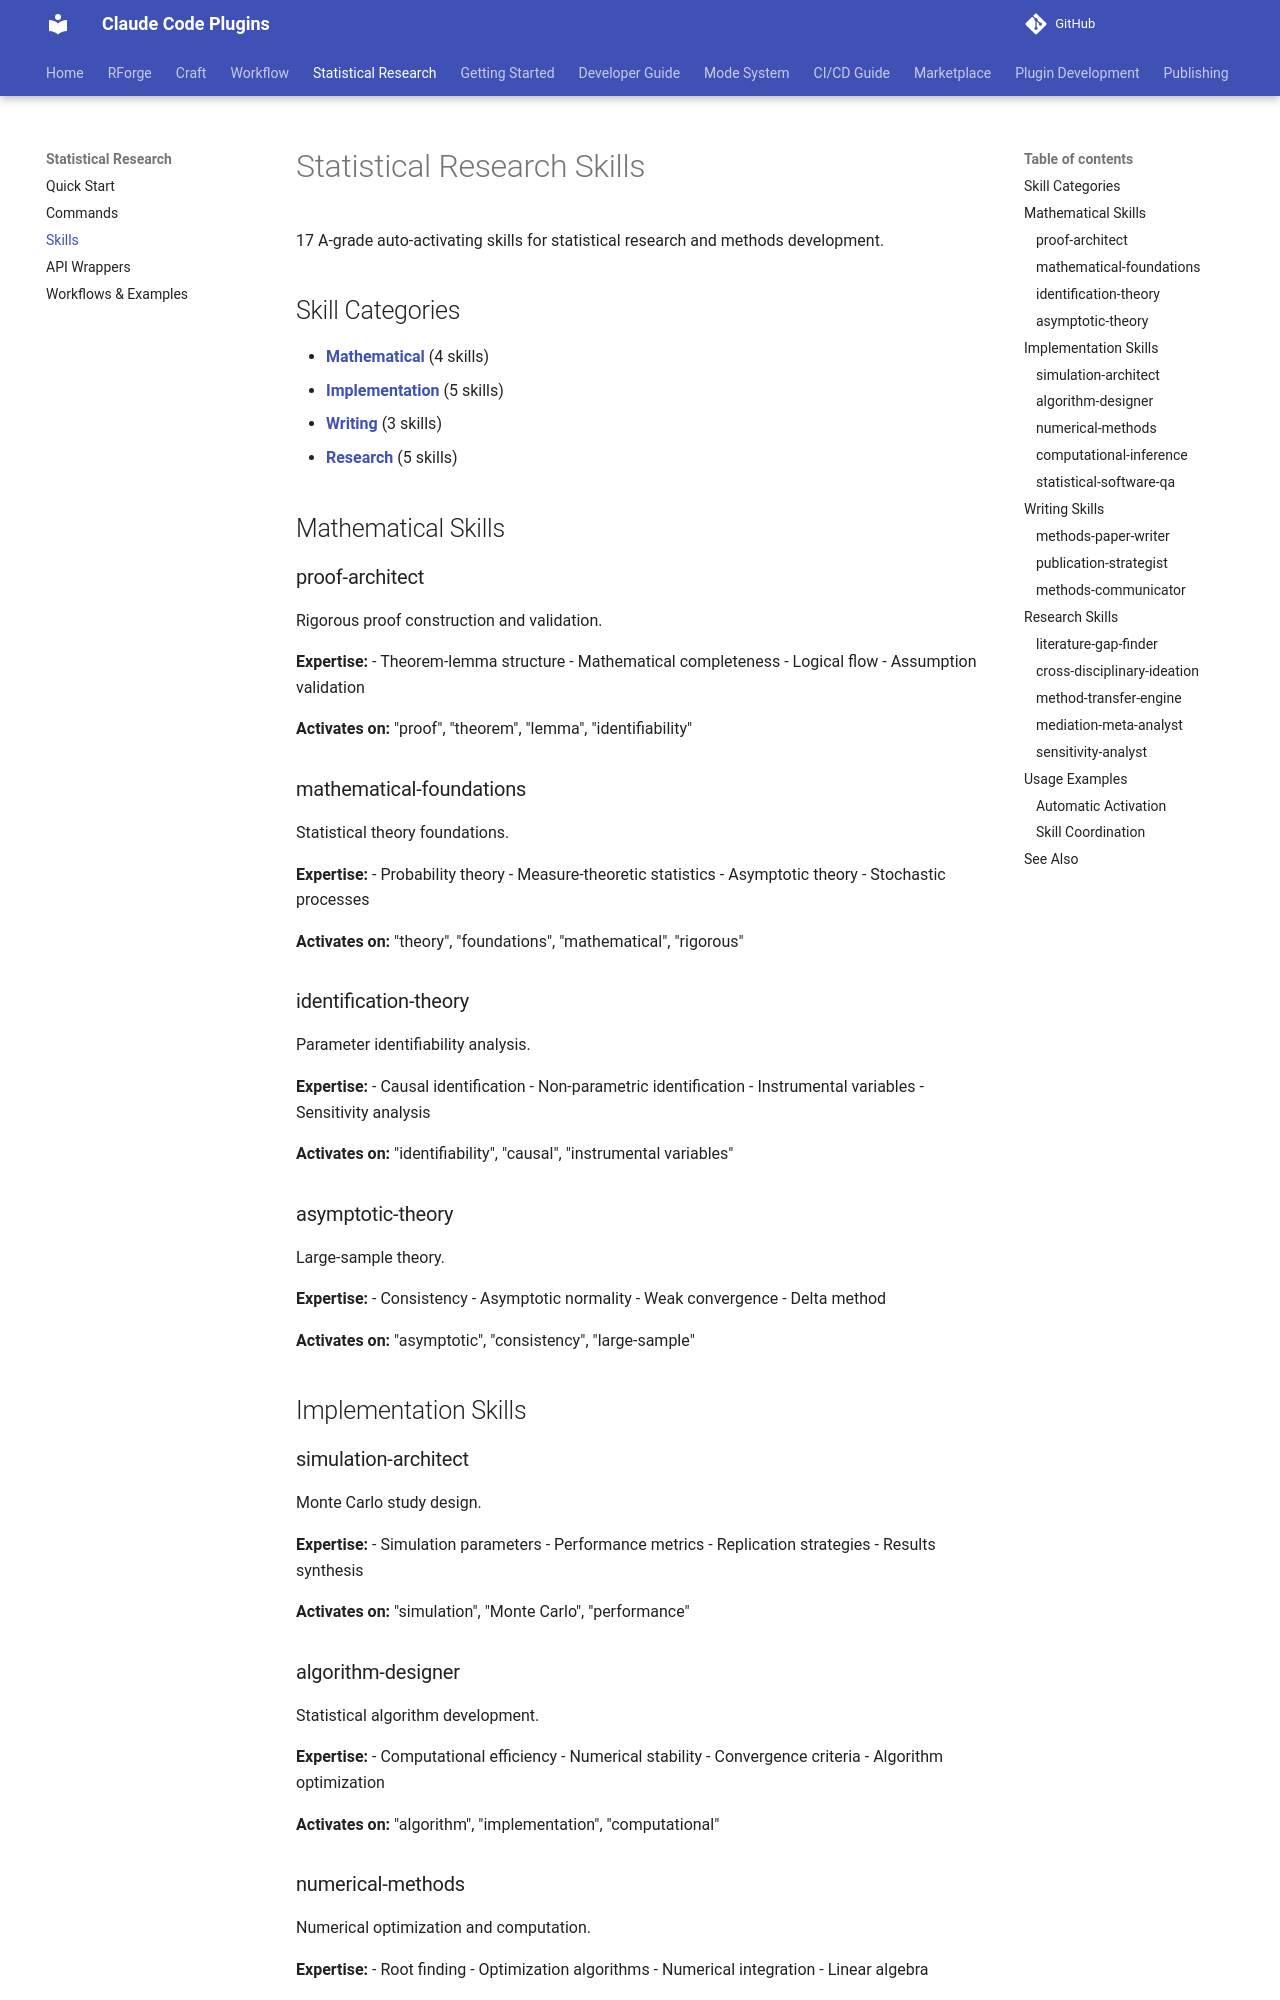

repository: Data-Wise/claude-plugins · page: statistical-research/skills/index.html · generator: mkdocs

# Statistical Research Skills

17 A-grade auto-activating skills for statistical research and methods development.

## Skill Categories

- **[Mathematical](#mathematical-skills)** (4 skills)
- **[Implementation](#implementation-skills)** (5 skills)
- **[Writing](#writing-skills)** (3 skills)
- **[Research](#research-skills)** (5 skills)

## Mathematical Skills

### proof-architect
Rigorous proof construction and validation.

**Expertise:**
- Theorem-lemma structure
- Mathematical completeness
- Logical flow
- Assumption validation

**Activates on:** "proof", "theorem", "lemma", "identifiability"

### mathematical-foundations
Statistical theory foundations.

**Expertise:**
- Probability theory
- Measure-theoretic statistics
- Asymptotic theory
- Stochastic processes

**Activates on:** "theory", "foundations", "mathematical", "rigorous"

### identification-theory
Parameter identifiability analysis.

**Expertise:**
- Causal identification
- Non-parametric identification
- Instrumental variables
- Sensitivity analysis

**Activates on:** "identifiability", "causal", "instrumental variables"

### asymptotic-theory
Large-sample theory.

**Expertise:**
- Consistency
- Asymptotic normality
- Weak convergence
- Delta method

**Activates on:** "asymptotic", "consistency", "large-sample"

## Implementation Skills

### simulation-architect
Monte Carlo study design.

**Expertise:**
- Simulation parameters
- Performance metrics
- Replication strategies
- Results synthesis

**Activates on:** "simulation", "Monte Carlo", "performance"

### algorithm-designer
Statistical algorithm development.

**Expertise:**
- Computational efficiency
- Numerical stability
- Convergence criteria
- Algorithm optimization

**Activates on:** "algorithm", "implementation", "computational"

### numerical-methods
Numerical optimization and computation.

**Expertise:**
- Root finding
- Optimization algorithms
- Numerical integration
- Linear algebra

**Activates on:** "optimization", "numerical", "computation"
